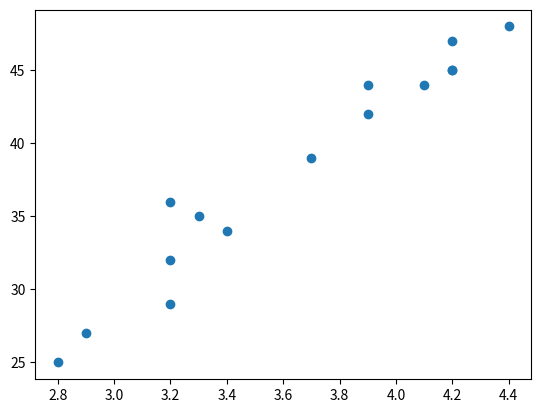
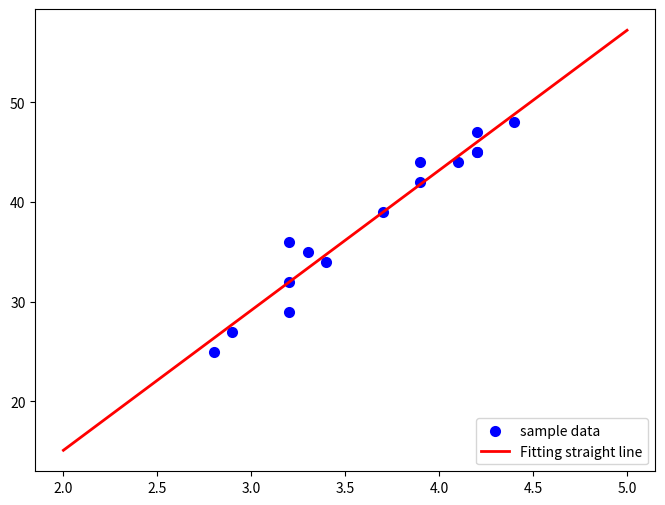

The matplotlib source for these figures, in order:
import numpy as np
import matplotlib.pyplot as plt
from scipy.optimize import leastsq

Xi = np.array([2.8, 2.9, 3.2, 3.2, 3.4, 3.2, 3.3, 3.7, 3.9, 4.2, 3.9, 4.1, 4.2, 4.4, 4.2])
Yi = np.array([25, 27, 29, 32, 34, 36, 35, 39, 42, 45, 44, 44, 45, 48, 47])
plt.scatter(Xi, Yi)
plt.show()


def func(p, x):
    k, b = p
    return k * x + b


def error(p, x, y):
    return func(p, x) - y


p0 = [1, 20]
Para = leastsq(error, p0, args=(Xi, Yi))  # 使用最小二乘法快速进行拟合
k, b = Para[0]
print("k=", k, "b=", b)
print("求解的拟合直线为：")
print("y=" + str(round(k, 2)) + "x" + str(round(b, 2)))
plt.figure(figsize=(8, 6))
plt.scatter(Xi, Yi, color="blue", label="sample data", linewidth=2)
x = np.linspace(2, 5, 100) #生成2到5之间的100哥数据
y = k * x + b
plt.plot(x, y, color="red", label="Fitting straight line", linewidth=2)
plt.legend(loc="lower right")
plt.show()
